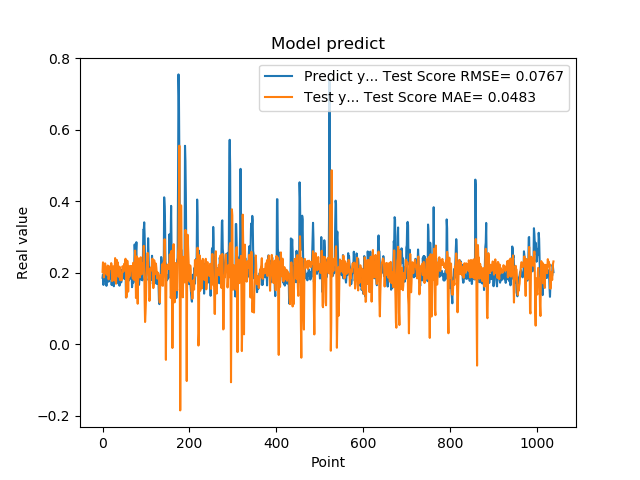

Values plotted in this chart, from the file beside it:
1.861467957496643066e-01, 2.026083276563567237e-01
1.954913884401321134e-01, 2.291889721673347202e-01
1.660518944263458530e-01, 2.225312890356501150e-01
1.907722949981689176e-01, 1.869884776380334457e-01
1.898660957813262939e-01, 1.945183320437006980e-01
2.001174986362457275e-01, 2.118560618052079125e-01
1.948629021644592563e-01, 2.262658121084691054e-01
1.779100298881530762e-01, 2.010736332492208400e-01
1.810636967420578003e-01, 2.058994779286665577e-01
1.635809391736984530e-01, 2.014862292669698796e-01
1.916799396276473999e-01, 1.944823443384873785e-01
2.085516005754470825e-01, 2.097802605564278999e-01
1.828240007162094394e-01, 2.203521835884440783e-01
1.857409924268722534e-01, 2.050812791175983529e-01
1.752161234617233276e-01, 1.816479161092879602e-01
1.845117062330245972e-01, 1.987705264406194050e-01
1.984785944223403931e-01, 2.177707802582110330e-01
1.841159015893935880e-01, 2.160395261884585916e-01
2.104043960571288785e-01, 2.106920598005644074e-01
2.088565975427627841e-01, 2.147277419473339888e-01
1.900728046894073209e-01, 2.270191616605872487e-01
1.658952832221984863e-01, 2.190939518949417408e-01
1.852532625198364535e-01, 1.768892461957961015e-01
1.799222826957702359e-01, 2.086624785945689897e-01
1.978618204593658447e-01, 2.166456030170468283e-01
1.711323857307434082e-01, 2.180051308852528069e-01
1.623787879943847379e-01, 1.817714854190563278e-01
2.059821039438247958e-01, 1.784968666877643217e-01
2.158481031656264981e-01, 2.067077608870752370e-01
1.768843084573745450e-01, 2.411229503565030796e-01
1.834106147289275845e-01, 1.884860836741855117e-01
1.805770993232727051e-01, 1.694393901168293748e-01
2.012096941471099854e-01, 2.084423730053094337e-01
2.066745012998580933e-01, 2.359422586222922058e-01
2.195876985788345337e-01, 2.212118195601507908e-01
1.944769918918609619e-01, 2.292478751465046594e-01
1.704634428024291992e-01, 2.048009854585961242e-01
1.750701963901519775e-01, 1.888187002556620253e-01
1.796004772186279297e-01, 1.944654969882935736e-01
1.640222966670989990e-01, 2.172602045488940536e-01
1.769366562366485596e-01, 1.921523359841659784e-01
1.781685650348663330e-01, 1.790896029774410037e-01
1.855484992265701294e-01, 1.891229359687371936e-01
1.732649058103561401e-01, 1.996762197978883269e-01
1.832000017166137418e-01, 1.792298602928424633e-01
2.088083624839782715e-01, 1.938081522475682272e-01
1.873752027750015536e-01, 2.184179601787341052e-01
1.986005455255508423e-01, 2.144841796322930205e-01
1.863885968923568726e-01, 2.031065487073149267e-01
1.885485500097274780e-01, 2.059756377880695433e-01
1.833238750696182529e-01, 2.249532566916933596e-01
2.096922993659972867e-01, 2.078543754149597689e-01
2.330529242753982544e-01, 2.343443891566720227e-01
2.151579260826110562e-01, 2.392773866726383425e-01
1.312076449394226074e-01, 2.205338961191527503e-01
1.684847325086593628e-01, 1.311469690368287921e-01
2.097207009792327881e-01, 1.619776038550123920e-01
1.697814613580703458e-01, 2.337479341737469796e-01
1.778024435043334961e-01, 2.153775622577946969e-01
1.968562752008438110e-01, 1.473357244233693131e-01
1.775619983673095703e-01, 1.948160311661965016e-01
... 979 more rows
